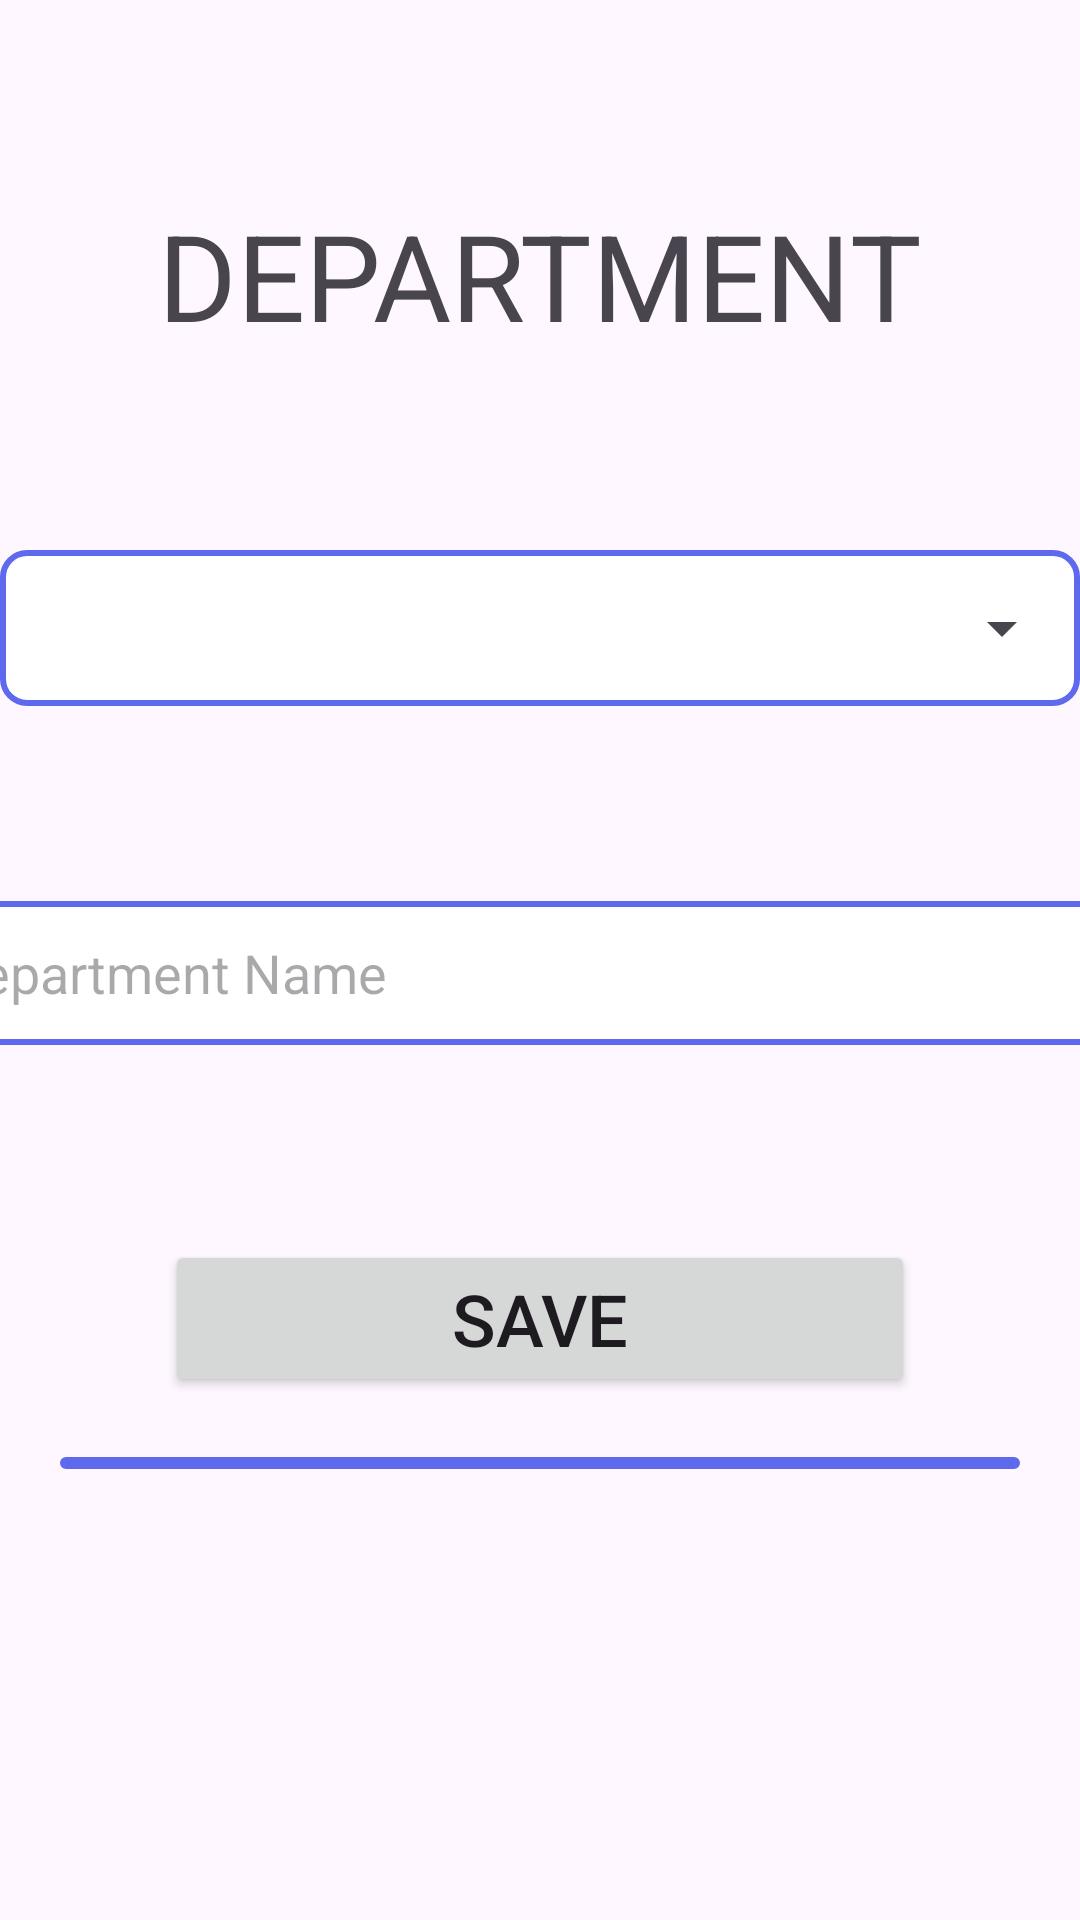

This screen was rendered from an Android layout file. Write that file and the resources it references.
<!-- AndroidManifest.xml: application theme Theme.DeltaAProject -->
<!-- res/layout/fragment_settings_department_add.xml -->
<?xml version="1.0" encoding="utf-8"?>
<androidx.constraintlayout.widget.ConstraintLayout xmlns:android="http://schemas.android.com/apk/res/android"
    xmlns:tools="http://schemas.android.com/tools"
    android:layout_width="match_parent"
    android:layout_height="match_parent"
    tools:context=".settings.SettingsDepartmentAddFragment">

    <ScrollView
        android:layout_width="match_parent"
        android:layout_height="match_parent"
        android:orientation="vertical">

        <LinearLayout
            android:layout_width="match_parent"
            android:layout_height="wrap_content"
            android:orientation="vertical">

            <TextView
                android:layout_width="wrap_content"
                android:layout_height="wrap_content"
                android:layout_gravity="center"
                android:layout_marginTop="65dp"
                android:text="DEPARTMENT"
                android:textSize="40sp" />

            <RelativeLayout
                android:layout_width="wrap_content"
                android:layout_height="wrap_content"
                android:layout_gravity="center"
                android:layout_marginTop="65dp"
                android:background="@drawable/borders">

                <Spinner
                    android:id="@+id/departmentSpinner"
                    style="@style/Widget.AppCompat.DropDownItem.Spinner"
                    android:layout_width="400dp"
                    android:layout_height="48dp" />
            </RelativeLayout>

            <EditText
                android:id="@+id/departmentName"
                android:layout_width="400dp"
                android:layout_height="48dp"
                android:layout_gravity="center"
                android:layout_marginTop="65dp"
                android:autofillHints=""
                android:background="@drawable/borders"
                android:hint="Department Name"
                android:inputType="text" />

            <Button
                android:id="@+id/departmentSave"
                android:layout_width="250dp"
                android:layout_height="wrap_content"
                android:layout_gravity="center"
                android:layout_marginTop="65dp"
                android:text="Save"
                android:textSize="24sp" />

            <androidx.recyclerview.widget.RecyclerView
                android:id="@+id/departmentListRecyclerView"
                android:layout_width="match_parent"
                android:layout_height="match_parent"
                android:layout_margin="20dp"
                android:background="@drawable/borders"
                android:nestedScrollingEnabled="true" />


        </LinearLayout>

    </ScrollView>

</androidx.constraintlayout.widget.ConstraintLayout>
<!-- resources referenced by this layout -->
<resources>
  <!-- drawable borders (drawable) -->
  <shape xmlns:android="http://schemas.android.com/apk/res/android">
      <stroke android:width="2dp" android:color="@color/lightPurple" />
      <solid android:color="@color/white" />
      <corners android:radius="8dp" />
      <padding android:left="2dp" android:top="2dp" android:right="2dp" android:bottom="2dp" />
  </shape>
  <style name="Theme.DeltaAProject" parent="Base.Theme.DeltaAProject" />
  <color name="lightPurple">#5E69EE</color>
  <color name="white">#FFFFFFFF</color>
  <style name="Base.Theme.DeltaAProject" parent="Theme.Material3.DayNight.NoActionBar">
          
          
      </style>
</resources>
